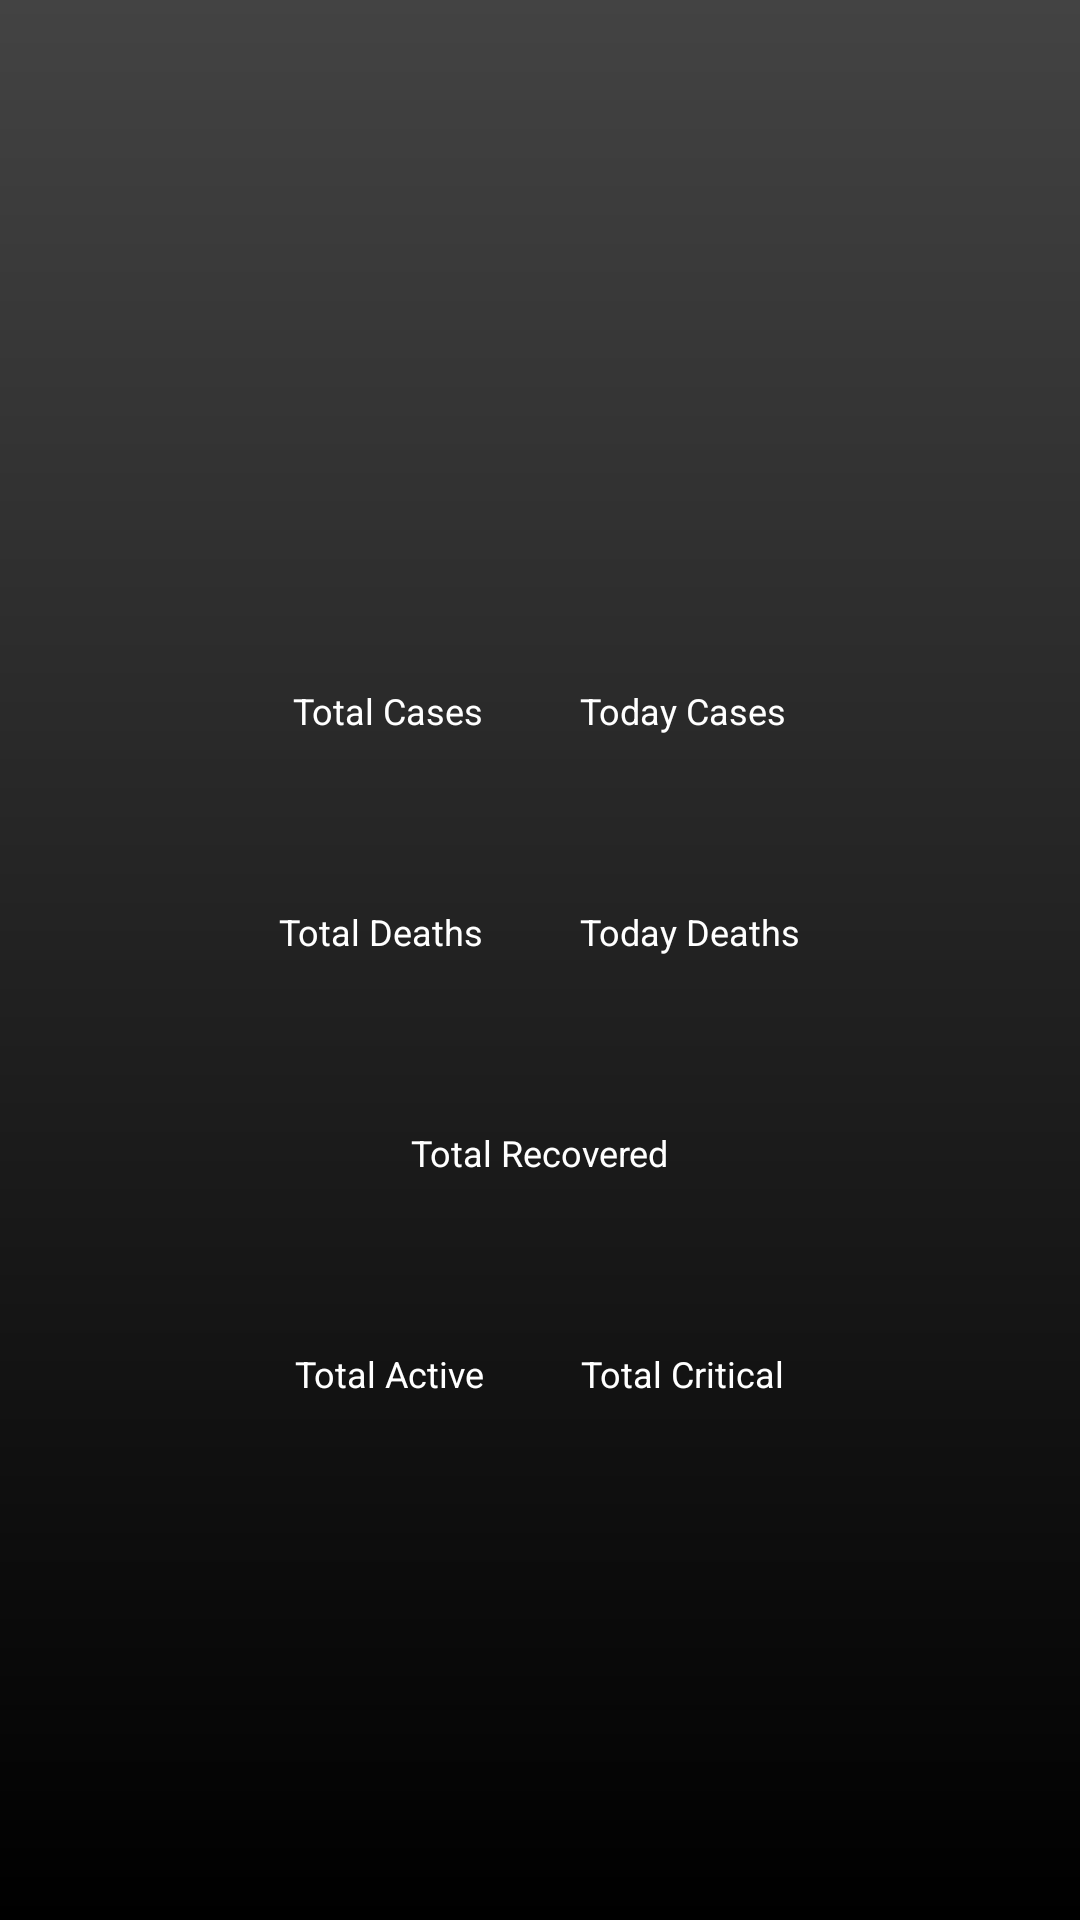

Android layout source for this screen:
<!-- AndroidManifest.xml: application theme AppTheme -->
<!-- res/layout/activity_covid_country_detail.xml -->
<?xml version="1.0" encoding="utf-8"?>
<RelativeLayout xmlns:android="http://schemas.android.com/apk/res/android"
    xmlns:tools="http://schemas.android.com/tools"
    android:layout_width="match_parent"
    android:layout_height="match_parent"
    android:background="@drawable/darkgradient"
    android:gravity="center"
    tools:context=".CovidCountryDetail">


    <LinearLayout
        android:layout_margin="16dp"
        android:id="@+id/linearLayoutCountryName"
        android:layout_width="wrap_content"
        android:layout_height="wrap_content"
        android:layout_centerHorizontal="true">

        <TextView
            android:textAlignment="center"
            android:id="@+id/tvDetailCountryName"
            style="@style/TotalFontStyle"
            android:layout_width="wrap_content"
            android:layout_height="wrap_content"
            android:textColor="#fff"
            tools:text="China"
            android:gravity="center_horizontal" />
    </LinearLayout>

    <LinearLayout
        android:id="@+id/linearLayoutCases"
        android:layout_width="wrap_content"
        android:layout_height="wrap_content"
        android:layout_below="@id/linearLayoutCountryName"
        android:layout_centerInParent="true">

        <LinearLayout
            android:layout_width="wrap_content"
            android:layout_height="wrap_content"
            android:layout_margin="16dp"
            android:orientation="vertical">

            <TextView
                style="@style/LabelFontStyle"
                android:layout_width="wrap_content"
                android:layout_height="wrap_content"
                android:text="Total Cases"
                android:textColor="#fff"
                android:textSize="12sp" />

            <TextView
                android:id="@+id/tvDetailTotalCases"
                style="@style/TotalFontStyle"
                android:layout_width="wrap_content"
                android:layout_height="wrap_content"
                android:layout_marginTop="-10dp"
                android:textColor="@color/colorTotalConfirmed"
                android:textSize="26sp"
                tools:text="80282" />
        </LinearLayout>

        <LinearLayout
            android:layout_width="wrap_content"
            android:layout_height="wrap_content"
            android:layout_margin="16dp"
            android:orientation="vertical">

            <TextView
                style="@style/LabelFontStyle"
                android:layout_width="wrap_content"
                android:layout_height="wrap_content"
                android:text="Today Cases"
                android:textColor="#fff"
                android:textSize="12sp" />

            <TextView
                android:id="@+id/tvDetailTodayCases"
                style="@style/TotalFontStyle"
                android:layout_width="wrap_content"
                android:layout_height="wrap_content"
                android:layout_marginTop="-10dp"
                android:textColor="@color/colorTotalConfirmed"
                android:textSize="26sp"
                tools:text="45" />
        </LinearLayout>

    </LinearLayout>

    <LinearLayout
        android:id="@+id/linearLayoutDeaths"
        android:layout_width="wrap_content"
        android:layout_height="wrap_content"
        android:layout_below="@id/linearLayoutCases"
        android:layout_centerInParent="true">

        <LinearLayout
            android:layout_width="wrap_content"
            android:layout_height="wrap_content"
            android:layout_margin="16dp"
            android:orientation="vertical">

            <TextView
                style="@style/LabelFontStyle"
                android:layout_width="wrap_content"
                android:layout_height="wrap_content"
                android:text="Total Deaths"
                android:textColor="#fff"
                android:textSize="12sp" />

            <TextView
                android:id="@+id/tvDetailTotalDeaths"
                style="@style/TotalFontStyle"
                android:layout_width="wrap_content"
                android:layout_height="wrap_content"
                android:layout_marginTop="-10dp"
                android:textColor="@color/colorTotalDeaths"
                android:textSize="26sp"
                tools:text="3245" />
        </LinearLayout>

        <LinearLayout
            android:layout_width="wrap_content"
            android:layout_height="wrap_content"
            android:layout_margin="16dp"
            android:orientation="vertical">

            <TextView
                style="@style/LabelFontStyle"
                android:layout_width="wrap_content"
                android:layout_height="wrap_content"
                android:text="Today Deaths"
                android:textColor="#fff"
                android:textSize="12sp" />

            <TextView
                android:id="@+id/tvDetailTodayDeaths"
                style="@style/TotalFontStyle"
                android:layout_width="wrap_content"
                android:layout_height="wrap_content"
                android:layout_marginTop="-10dp"
                android:textColor="@color/colorTotalDeaths"
                android:textSize="26sp"
                tools:text="4" />
        </LinearLayout>

    </LinearLayout>

    <LinearLayout
        android:id="@+id/linearLayoutRecovered"
        android:layout_width="wrap_content"
        android:layout_height="wrap_content"
        android:layout_below="@id/linearLayoutDeaths"
        android:layout_centerInParent="true">

        <LinearLayout
            android:layout_width="wrap_content"
            android:layout_height="wrap_content"
            android:layout_margin="16dp"
            android:orientation="vertical">

            <TextView
                style="@style/LabelFontStyle"
                android:layout_width="wrap_content"
                android:layout_height="wrap_content"
                android:text="Total Recovered"
                android:textColor="#fff"
                android:textSize="12sp" />

            <TextView
                android:id="@+id/tvDetailTotalRecovered"
                style="@style/TotalFontStyle"
                android:layout_width="wrap_content"
                android:layout_height="wrap_content"
                android:layout_marginTop="-10dp"
                android:textColor="@color/colorTotalRecovered"
                android:textSize="26sp"
                tools:text="80282" />
        </LinearLayout>


    </LinearLayout>

    <LinearLayout
        android:layout_width="wrap_content"
        android:layout_height="wrap_content"
        android:layout_below="@id/linearLayoutRecovered"
        android:layout_centerInParent="true">

        <LinearLayout
            android:layout_width="wrap_content"
            android:layout_height="wrap_content"
            android:layout_margin="16dp"
            android:orientation="vertical">

            <TextView
                style="@style/LabelFontStyle"
                android:layout_width="wrap_content"
                android:layout_height="wrap_content"
                android:text="Total Active"
                android:textColor="#fff"
                android:textSize="12sp" />

            <TextView
                android:id="@+id/tvDetailTotalActive"
                style="@style/TotalFontStyle"
                android:layout_width="wrap_content"
                android:layout_height="wrap_content"
                android:layout_marginTop="-10dp"
                android:textColor="@color/colorTotalConfirmed"
                android:textSize="26sp"
                tools:text="3245" />
        </LinearLayout>

        <LinearLayout
            android:layout_width="wrap_content"
            android:layout_height="wrap_content"
            android:layout_margin="16dp"
            android:orientation="vertical">

            <TextView
                style="@style/LabelFontStyle"
                android:layout_width="wrap_content"
                android:layout_height="wrap_content"
                android:text="Total Critical"
                android:textColor="#fff"
                android:textSize="12sp" />

            <TextView
                android:id="@+id/tvDetailTotalCritical"
                style="@style/TotalFontStyle"
                android:layout_width="wrap_content"
                android:layout_height="wrap_content"
                android:layout_marginTop="-10dp"
                android:textColor="@color/colorTotalConfirmed"
                android:textSize="26sp"
                tools:text="3" />
        </LinearLayout>

    </LinearLayout>


</RelativeLayout>
<!-- resources referenced by this layout -->
<resources>
  <color name="colorTotalConfirmed">#e60000</color>
  <color name="colorTotalDeaths">#999999</color>
  <color name="colorTotalRecovered">#7bb974</color>
  <!-- drawable darkgradient (drawable) -->
  <?xml version="1.0" encoding="UTF-8"?>
  <shape xmlns:android="http://schemas.android.com/apk/res/android" android:shape="rectangle" >
  
      <gradient
          android:angle="90"
  
          android:endColor="#434343"
          android:startColor="#000000"
          android:type="linear" />
  
      <corners
          android:radius="0dp"/>
  
  </shape>
  <style name="LabelFontStyle">
          <item name="fontFamily">@font/poppins</item>
          <item name="android:textSize">14sp</item>
      </style>
  <style name="TotalFontStyle">
          <item name="fontFamily">@font/poppins_bold</item>
          <item name="android:textSize">36sp</item>
      </style>
  <style name="AppTheme" parent="Theme.AppCompat.Light.NoActionBar">
          
          <item name="colorPrimary">@color/colorPrimary</item>
          <item name="colorPrimaryDark">@color/colorPrimaryDark</item>
          <item name="colorAccent">@color/colorAccent</item>
      </style>
  <color name="colorPrimary">#008577</color>
  <color name="colorPrimaryDark">#00574B</color>
  <color name="colorAccent">#D81B60</color>
</resources>
